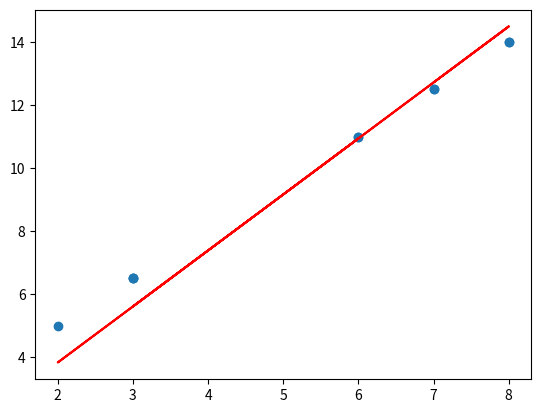

This figure's Python source:
import numpy as np
import matplotlib.pyplot as plt


class LinearRegression(object):
    """Simple linear regression implemented from scratch"""

    def __init__(self) -> None:
        self.theta = np.random.random(2)

    def __repr__(self) -> str:
        return f"{self.theta[0]:.5f} + {self.theta[1]:.5f} * X"

    @staticmethod
    def assert_sizes(*arrays):
        default_len = len(arrays[0])
        for array in arrays:
            if len(array) != default_len:
                raise Exception("Arrays should have same size")

    def hypothesis(self, x):
        """Linear regression hypothesis : h(Ø) = Ø_o + Ø_1 * x"""
        return self.theta[0] + self.theta[1] * x

    @staticmethod
    def cost(y_true, y_pred):
        """
            Cost function of linear regression J(Ø) = sum(y_pred - y_true)^2
        """
        cost = 0
        for i in range(len(y_true)):
            cost += pow((y_true[i]-y_pred[i]), 2)

        cost /= len(y_true)

        return cost

    def _gradient_descent(self, m, b, X, y, alpha=0.001):
        m_gradient = 0.0
        b_gradient = 0.0

        # Compute the partial gradients with respect to m and b
        for i in range(len(X)):
            m_gradient += (y[i] - self.hypothesis(X[i])) * X[i]
            b_gradient = (y[i] - self.hypothesis(X[i]))

        m_gradient = (-2 * m_gradient) / len(X)
        b_gradient = (-2 * b_gradient) / len(X)

        # Update the parameters
        m = m - alpha * m_gradient
        b = b - alpha * b_gradient

        return m, b

    def fit(self, X, y, lr=0.01, epochs=100, verbose=True, visualize=True):
        """Linear regression training method, fits function to data"""
        self.assert_sizes(X, y)

        # Determine when to output the cost values
        if verbose:
            consistency = int(epochs / 20)

        # Iterate over epochs
        for epoch in range(epochs):
            self.theta[1], self.theta[0] = self._gradient_descent(self.theta[1],
                                                                  self.theta[0],
                                                                  X, y,
                                                                  alpha=lr)
            # Compute the cost function
            y_hat = [self.hypothesis(X[i]) for i in range(len(X))]
            cost = self.cost(y, y_hat)
        if verbose:
            consistency = int(epochs / 20)
            if (epoch % 10 == 0):
                print("Epoch: {} Cost: {}".format(epoch, cost))

        # Visualize training data
        if visualize:
            # Compute model output with best parameters
            output = [self.hypothesis(X[i]) for i in range(len(X))]

            # Visualize true vs predictions for calibration
            plt.scatter(X, y)
            plt.plot(X, output, color='red')
            plt.show()


lr = LinearRegression()
print(lr)
X = list(np.random.randint(2, 9, size=10))
y = [1.5*j+2 for j in X]
lr.fit(X, y)
